Image classification data set "fastener_sorter_cls" (gyaneshpatil23-cmd/fastner-sorting-machine on GitHub). Class labels (6): bolt, no fastener, nut, rivet, screw, washer.

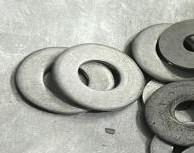
Label: washer

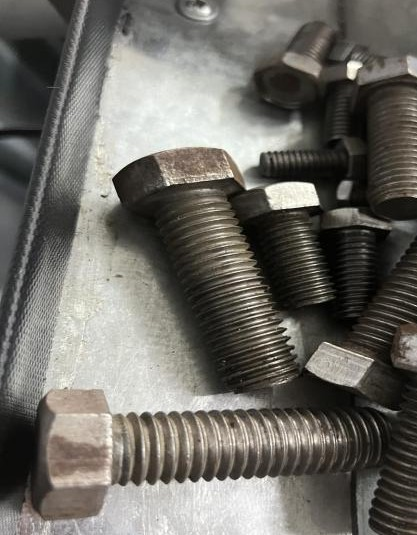
Label: bolt

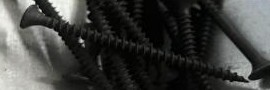
Label: screw

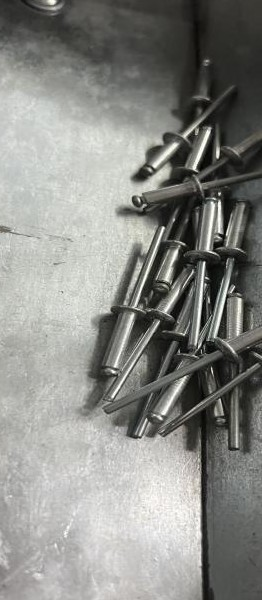
Label: rivet

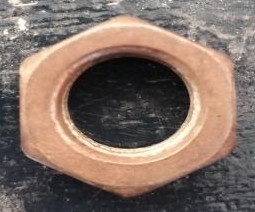
Label: nut

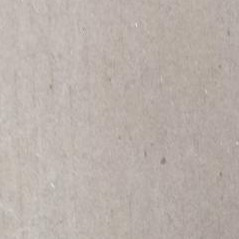
Label: no fastener
